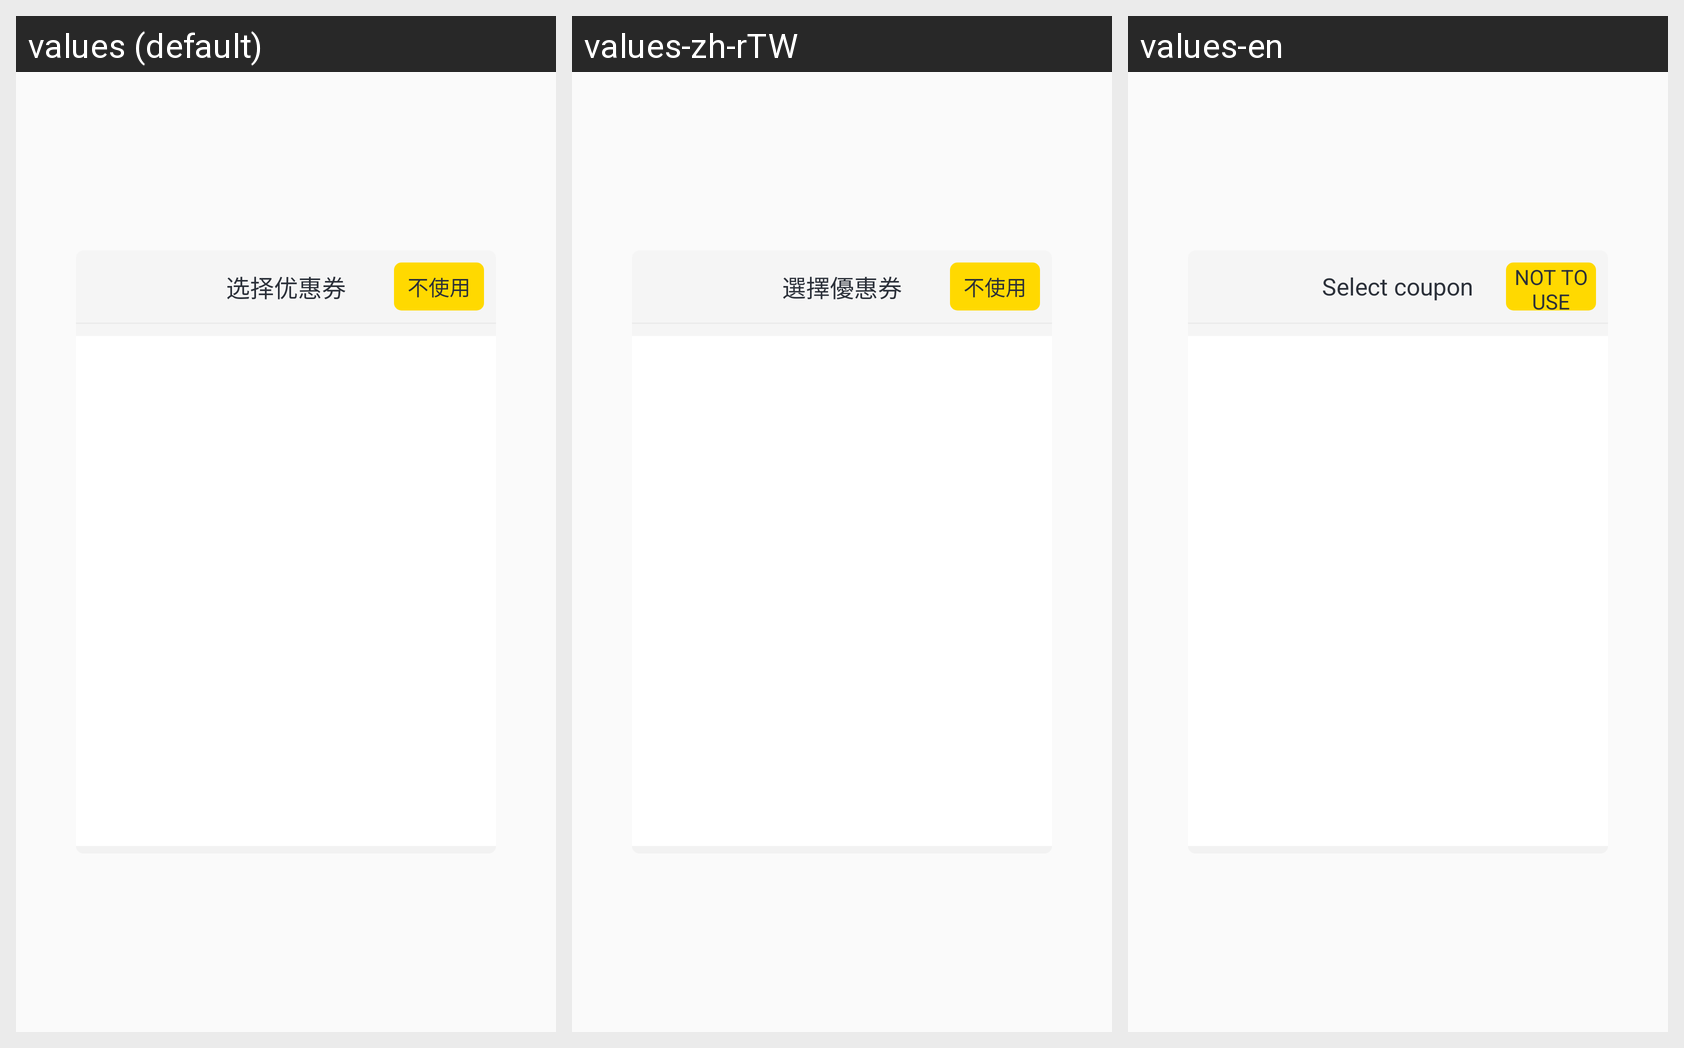

Locale-by-locale string values for the Android screen shown in this grid:
Android screen res/layout/popwindow_order_y.xml rendered under 3 locales, left to right: values (default), values-zh-rTW, values-en. Device: Nexus 5 (rendered at 1080×1920; each locale shown at half size, 540×960, under a caption strip naming it); theme AppTheme.
Strings drawn on this screen, with the default value and each locale's value (text and hints the layout hard-codes, and strings that could not be matched under every locale, appear in the picture but are not listed):

text_38
  values: 选择优惠券
  values-zh-rTW: 選擇優惠券
  values-en: Select coupon

no_user
  values: 不使用
  values-zh-rTW: 不使用
  values-en: not to use
